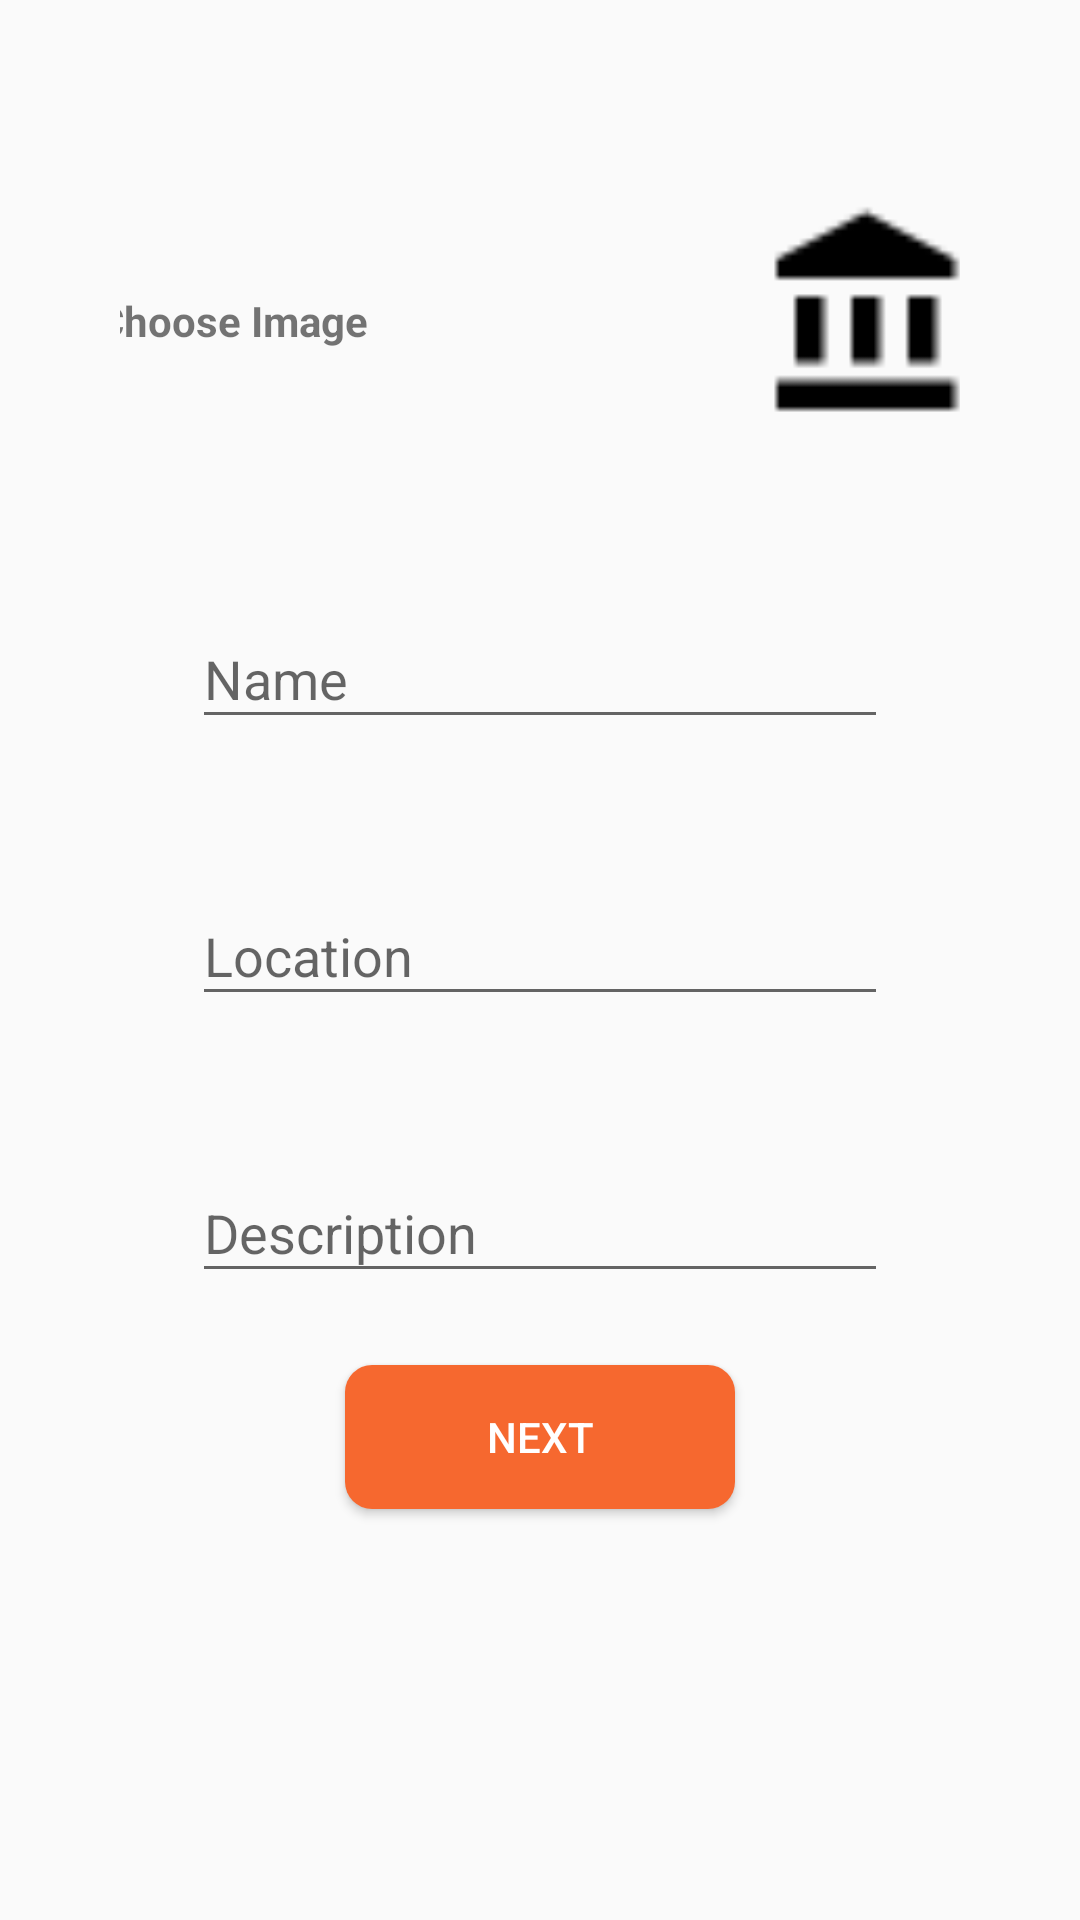

Write the Android layout XML for this screen, with the resource values it uses.
<!-- AndroidManifest.xml: application theme AppTheme -->
<!-- res/layout/activity_add__event.xml -->
<?xml version="1.0" encoding="utf-8"?>
<ScrollView xmlns:android="http://schemas.android.com/apk/res/android"
    xmlns:app="http://schemas.android.com/apk/res-auto"
    xmlns:tools="http://schemas.android.com/tools"
    android:layout_width="match_parent"
    android:layout_height="match_parent"
    android:padding="@dimen/margin_or_padding_16"
    tools:context=".Edit_User_Profile">

    <LinearLayout
        android:layout_width="match_parent"
        android:layout_height="wrap_content"
        android:layout_margin="@dimen/margin_or_padding_16"
        android:orientation="vertical">

        <LinearLayout
            android:layout_width="match_parent"
            android:layout_height="130dp"
            android:layout_margin="@dimen/margin_or_padding_8"
            android:gravity="center">

            <TextView
                android:layout_width="wrap_content"
                android:layout_height="wrap_content"
                android:layout_marginRight="130dp"
                android:layout_marginTop="2dp"
                android:text="@string/Choose_Image_Event"
                android:textStyle="bold" />

            <ImageView
                android:id="@+id/image_Event"
                android:layout_width="75dp"
                android:layout_height="215dp"
                app:srcCompat="@drawable/baseline_account_balance_black_18dp"
                tools:layout_editor_absoluteX="175dp"
                tools:layout_editor_absoluteY="147dp" />

        </LinearLayout>

        <android.support.design.widget.TextInputLayout
            android:layout_width="match_parent"
            android:layout_height="wrap_content"
            android:layout_margin="@dimen/margin_or_padding_16">

            <EditText
                android:id="@+id/ed_create_new_event"
                android:layout_width="match_parent"
                android:layout_height="wrap_content"
                android:layout_gravity="center"
                android:layout_marginBottom="@dimen/margin_or_padding_8"
                android:layout_marginLeft="@dimen/margin_or_padding_16"
                android:layout_marginRight="@dimen/margin_or_padding_16"
                android:hint="@string/name"
                android:inputType="text"
                android:maxLines="1" />
        </android.support.design.widget.TextInputLayout>

        <android.support.design.widget.TextInputLayout
            android:layout_width="match_parent"
            android:layout_height="wrap_content"
            android:layout_margin="@dimen/margin_or_padding_16">

            <EditText
                android:id="@+id/ed_event_location"
                android:layout_width="match_parent"
                android:layout_height="wrap_content"
                android:layout_gravity="center"
                android:layout_marginBottom="@dimen/margin_or_padding_8"
                android:layout_marginLeft="@dimen/margin_or_padding_16"
                android:layout_marginRight="@dimen/margin_or_padding_16"
                android:hint="@string/Event_Location"
                android:inputType="textMultiLine" />
        </android.support.design.widget.TextInputLayout>


        <android.support.design.widget.TextInputLayout
            android:layout_width="match_parent"
            android:layout_height="wrap_content"
            android:layout_margin="@dimen/margin_or_padding_16">

            <EditText
                android:id="@+id/ed_event_description"
                android:layout_width="match_parent"
                android:layout_height="wrap_content"
                android:layout_gravity="center"
                android:layout_marginBottom="@dimen/margin_or_padding_8"
                android:layout_marginLeft="@dimen/margin_or_padding_16"
                android:layout_marginRight="@dimen/margin_or_padding_16"
                android:hint="@string/Event_Description"
                android:inputType="textMultiLine" />

        </android.support.design.widget.TextInputLayout>

        <Button
            android:id="@+id/btn_next"
            android:layout_width="130dp"
            android:layout_height="wrap_content"
            android:layout_gravity="center"
            android:layout_marginBottom="@dimen/margin_or_padding_16"
            android:layout_marginLeft="@dimen/margin_or_padding_16"
            android:layout_marginRight="@dimen/margin_or_padding_16"
            android:background="@drawable/custom_button"
            android:text="@string/Next_Page"
            android:textColor="@color/white" />
    </LinearLayout>
</ScrollView>
<!-- resources referenced by this layout -->
<resources>
  <color name="white">#fff</color>
  <dimen name="margin_or_padding_16">16dp</dimen>
  <dimen name="margin_or_padding_8">8dp</dimen>
  <!-- drawable baseline_account_balance_black_18dp: png bitmap (drawable-xxhdpi, 219 bytes) -->
  <!-- drawable custom_button (drawable) -->
  <?xml version="1.0" encoding="utf-8"?>
  <shape xmlns:android="http://schemas.android.com/apk/res/android"
      android:shape="rectangle">
      <corners android:radius="9dp" />
      <size
          android:width="19dp"
          android:height="18dp" />
      <padding
          android:bottom="7dp"
          android:left="7dp"
          android:right="7dp"
          android:top="7dp" />
      <gradient
          android:angle="45"
          android:endColor="@color/colorPrimary"
          android:startColor="@color/colorPrimaryDark" />
  </shape>
  <string name="Choose_Image_Event">Choose Image</string>
  <string name="Event_Description">Description</string>
  <string name="Event_Location">Location</string>
  <string name="Next_Page">Next</string>
  <string name="name">Name</string>
  <style name="AppTheme" parent="Theme.AppCompat.Light.DarkActionBar">
          
          <item name="colorPrimary">@color/colorPrimary</item>
          <item name="colorPrimaryDark">@color/colorPrimaryDark</item>
          <item name="colorAccent">@color/colorAccent</item>
  
      </style>
  <color name="colorPrimary">#F6682F</color>
  <color name="colorPrimaryDark">#F6682F</color>
  <color name="colorAccent">#FF4081</color>
</resources>
